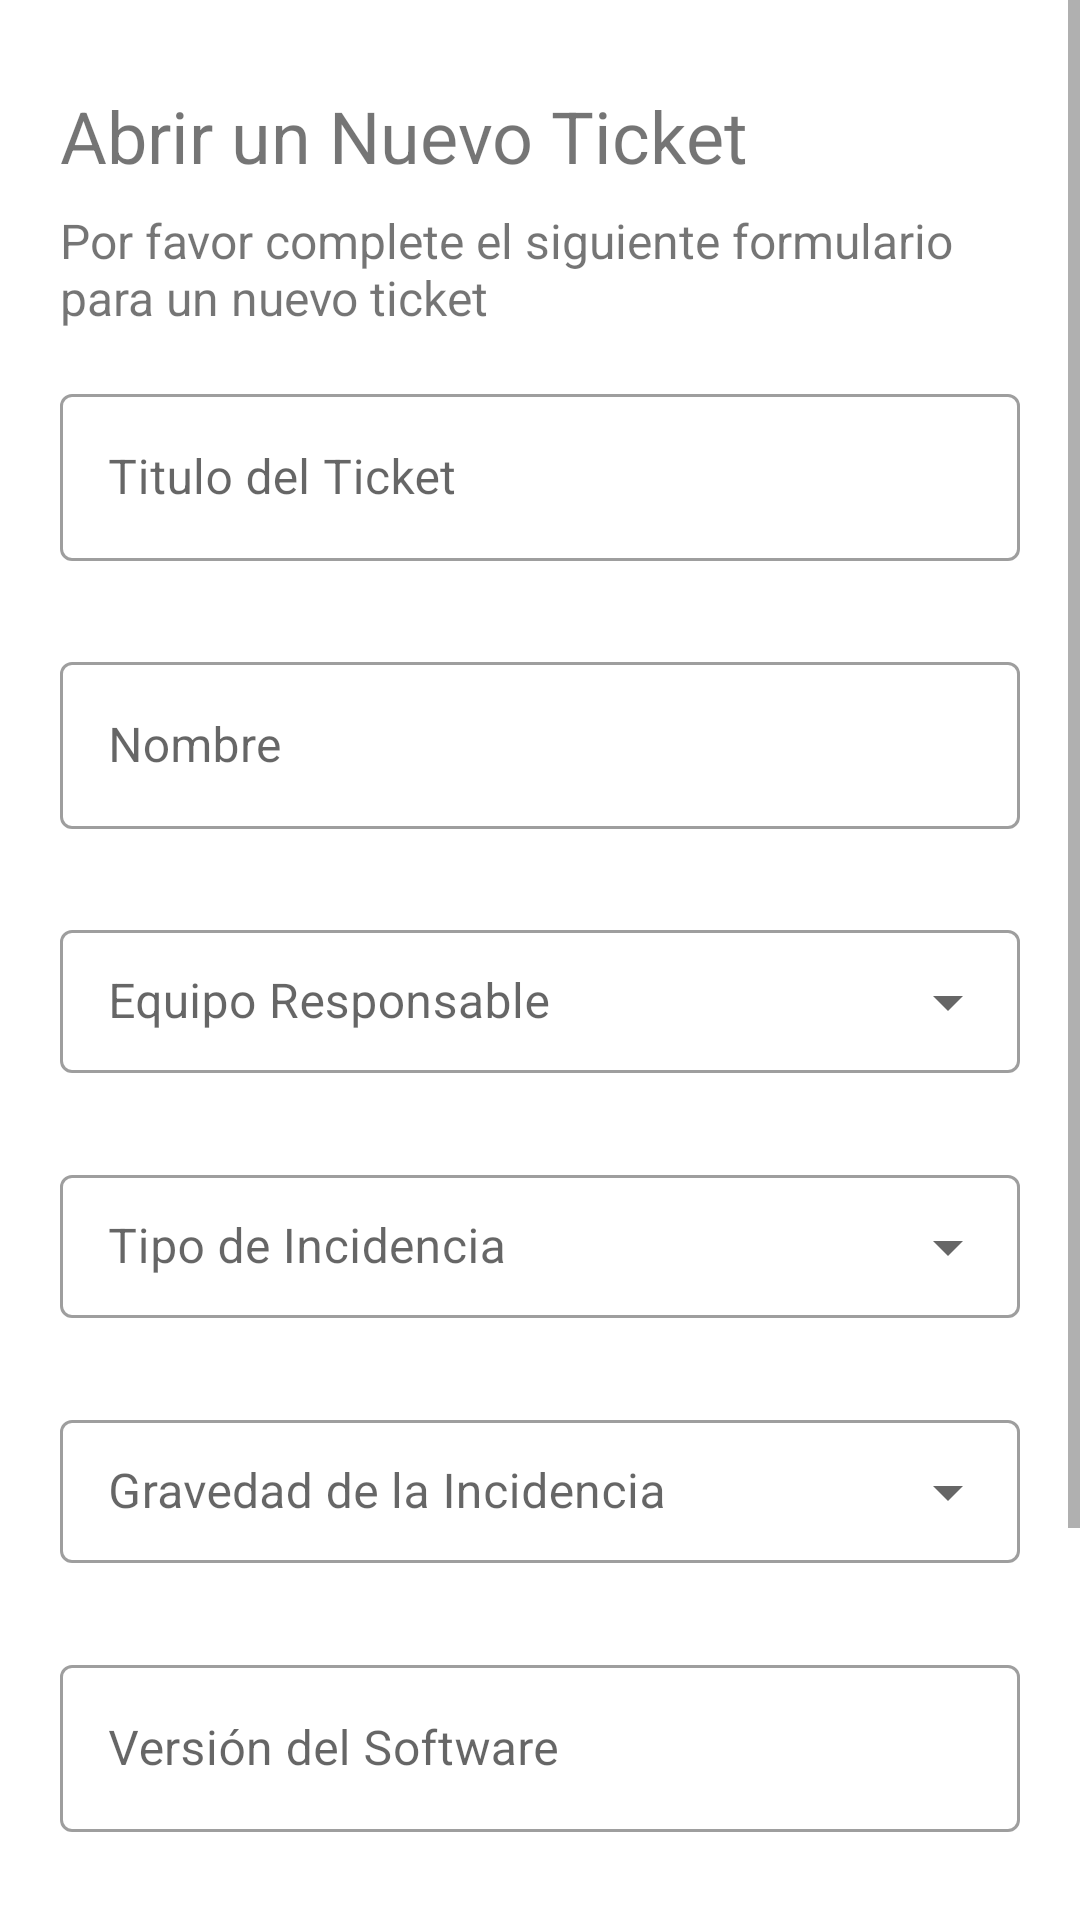

Android layout source for this screen:
<!-- AndroidManifest.xml: application theme Theme.TicketsAppRetrofit -->
<!-- res/layout/fragment_create_ticket.xml -->
<?xml version="1.0" encoding="utf-8"?>
<androidx.constraintlayout.widget.ConstraintLayout xmlns:android="http://schemas.android.com/apk/res/android"
    xmlns:app="http://schemas.android.com/apk/res-auto"
    xmlns:tools="http://schemas.android.com/tools"
    android:layout_width="match_parent"
    android:layout_height="match_parent"
    tools:context=".ui.screens.createticket.view.CreateTicketFragment">

    <ScrollView
        android:layout_width="0dp"
        android:layout_height="0dp"
        app:layout_constraintBottom_toBottomOf="parent"
        app:layout_constraintEnd_toEndOf="parent"
        app:layout_constraintHorizontal_bias="0.0"
        app:layout_constraintStart_toStartOf="parent"
        app:layout_constraintTop_toTopOf="parent"
        app:layout_constraintVertical_bias="0.0">

        <androidx.constraintlayout.widget.ConstraintLayout
            android:layout_width="match_parent"
            android:layout_height="wrap_content"
            android:padding="4dp">

            <TextView
                android:id="@+id/textView5"
                android:layout_width="wrap_content"
                android:layout_height="wrap_content"
                android:layout_marginStart="16dp"
                android:layout_marginTop="25dp"
                android:text="Abrir un Nuevo Ticket"
                android:textSize="24sp"
                app:layout_constraintStart_toStartOf="parent"
                app:layout_constraintTop_toTopOf="parent" />

            <TextView
                android:id="@+id/textView2"
                android:layout_width="0dp"
                android:layout_height="wrap_content"
                android:layout_marginStart="16dp"
                android:layout_marginTop="8dp"
                android:layout_marginEnd="16dp"
                android:text="Por favor complete el siguiente formulario para un nuevo ticket"
                android:textSize="16sp"
                app:layout_constraintEnd_toEndOf="parent"
                app:layout_constraintStart_toStartOf="parent"
                app:layout_constraintTop_toBottomOf="@+id/textView5" />

            <com.google.android.material.textfield.TextInputLayout
                android:id="@+id/etTitleTicketInputLayaout"
                style="@style/Widget.MaterialComponents.TextInputLayout.OutlinedBox"
                android:layout_width="0dp"
                android:layout_height="wrap_content"
                android:layout_marginStart="16dp"
                android:layout_marginTop="16dp"
                android:layout_marginEnd="16dp"
                android:hint="Titulo del Ticket"
                app:errorEnabled="true"
                app:layout_constraintEnd_toEndOf="parent"
                app:layout_constraintStart_toStartOf="parent"
                app:layout_constraintTop_toBottomOf="@+id/textView2">

                <com.google.android.material.textfield.TextInputEditText
                    android:id="@+id/etTitleTicketInput"
                    android:layout_width="match_parent"
                    android:layout_height="wrap_content"
                    android:inputType="text" />
            </com.google.android.material.textfield.TextInputLayout>

            <com.google.android.material.textfield.TextInputLayout
                android:id="@+id/etNameInChargeInputLayaout"
                style="@style/Widget.MaterialComponents.TextInputLayout.OutlinedBox"
                android:layout_width="0dp"
                android:layout_height="wrap_content"
                android:layout_marginStart="16dp"
                android:layout_marginTop="8dp"
                android:layout_marginEnd="16dp"
                android:hint="Nombre"
                app:errorEnabled="true"
                app:layout_constraintEnd_toEndOf="parent"
                app:layout_constraintStart_toStartOf="parent"
                app:layout_constraintTop_toBottomOf="@+id/etTitleTicketInputLayaout">

                <com.google.android.material.textfield.TextInputEditText
                    android:id="@+id/etNameInChargeInput"
                    android:layout_width="match_parent"
                    android:layout_height="wrap_content"
                    android:inputType="text" />
            </com.google.android.material.textfield.TextInputLayout>

            <com.google.android.material.textfield.TextInputLayout
                android:id="@+id/spinnerResponsibleTeam"
                style="@style/Widget.MaterialComponents.TextInputLayout.OutlinedBox.Dense.ExposedDropdownMenu"
                android:layout_width="0dp"
                android:layout_height="wrap_content"
                android:layout_marginStart="16dp"
                android:layout_marginTop="8dp"
                android:layout_marginEnd="16dp"
                android:hint="Equipo Responsable"
                app:errorEnabled="true"
                app:layout_constraintEnd_toEndOf="parent"
                app:layout_constraintHorizontal_bias="0.0"
                app:layout_constraintStart_toStartOf="parent"
                app:layout_constraintTop_toBottomOf="@+id/etNameInChargeInputLayaout">

                <AutoCompleteTextView
                    android:id="@+id/autResponsibibleTeam"
                    android:layout_width="match_parent"
                    android:layout_height="wrap_content"
                    android:inputType="none" />

            </com.google.android.material.textfield.TextInputLayout>


            <com.google.android.material.textfield.TextInputLayout
                android:id="@+id/spinnerIncidentType"
                style="@style/Widget.MaterialComponents.TextInputLayout.OutlinedBox.Dense.ExposedDropdownMenu"
                android:layout_width="0dp"
                android:layout_height="wrap_content"
                android:layout_marginStart="16dp"
                android:layout_marginTop="8dp"
                android:layout_marginEnd="16dp"
                android:hint="Tipo de Incidencia"
                app:errorEnabled="true"
                app:layout_constraintEnd_toEndOf="parent"
                app:layout_constraintHorizontal_bias="0.0"
                app:layout_constraintStart_toStartOf="parent"
                app:layout_constraintTop_toBottomOf="@+id/spinnerResponsibleTeam">

                <AutoCompleteTextView
                    android:id="@+id/autncidentType"
                    android:layout_width="match_parent"
                    android:layout_height="wrap_content"
                    android:inputType="none" />

            </com.google.android.material.textfield.TextInputLayout>


            <com.google.android.material.textfield.TextInputLayout
                android:id="@+id/spinnerSeverityIncident"
                style="@style/Widget.MaterialComponents.TextInputLayout.OutlinedBox.Dense.ExposedDropdownMenu"
                android:layout_width="0dp"
                android:layout_height="wrap_content"
                android:layout_marginStart="16dp"
                android:layout_marginTop="8dp"
                android:layout_marginEnd="16dp"
                android:hint="Gravedad de la Incidencia"
                app:errorEnabled="true"
                app:layout_constraintEnd_toEndOf="parent"
                app:layout_constraintHorizontal_bias="0.0"
                app:layout_constraintStart_toStartOf="parent"
                app:layout_constraintTop_toBottomOf="@+id/spinnerIncidentType">

                <AutoCompleteTextView
                    android:id="@+id/autSeverityIncident"
                    android:layout_width="match_parent"
                    android:layout_height="wrap_content"
                    android:inputType="none" />

            </com.google.android.material.textfield.TextInputLayout>

            <com.google.android.material.textfield.TextInputLayout
                android:id="@+id/etVersionSoftwareInputLayaout"
                style="@style/Widget.MaterialComponents.TextInputLayout.OutlinedBox"
                android:layout_width="0dp"
                android:layout_height="wrap_content"
                android:layout_marginStart="16dp"
                android:layout_marginTop="8dp"
                android:layout_marginEnd="16dp"
                android:hint="Versión del Software"
                app:errorEnabled="true"
                app:layout_constraintEnd_toEndOf="parent"
                app:layout_constraintStart_toStartOf="parent"
                app:layout_constraintTop_toBottomOf="@+id/spinnerSeverityIncident">

                <com.google.android.material.textfield.TextInputEditText
                    android:id="@+id/etVersionSoftwareInput"
                    android:layout_width="match_parent"
                    android:layout_height="wrap_content"
                    android:inputType="text" />
            </com.google.android.material.textfield.TextInputLayout>

            <com.google.android.material.textfield.TextInputLayout
                android:id="@+id/etDescriptionProblemInputLayaout"
                style="@style/Widget.MaterialComponents.TextInputLayout.OutlinedBox"
                android:layout_width="0dp"
                android:layout_height="wrap_content"
                android:layout_marginStart="16dp"
                android:layout_marginTop="8dp"
                android:layout_marginEnd="16dp"
                android:hint="Descripción del Problema"
                app:errorEnabled="true"
                app:layout_constraintEnd_toEndOf="parent"
                app:layout_constraintStart_toStartOf="parent"
                app:layout_constraintTop_toBottomOf="@+id/etVersionSoftwareInputLayaout">

                <com.google.android.material.textfield.TextInputEditText
                    android:id="@+id/etDescriptionProblemInput"
                    android:layout_width="match_parent"
                    android:layout_height="wrap_content"
                    android:inputType="textMultiLine" />
            </com.google.android.material.textfield.TextInputLayout>

            <Button
                android:id="@+id/btnCreateTicket"
                android:layout_width="0dp"
                android:layout_height="wrap_content"
                android:layout_marginStart="16dp"
                android:layout_marginTop="24dp"
                android:layout_marginEnd="16dp"
                android:layout_marginBottom="8dp"
                android:text="Crear Ticket"
                app:layout_constraintBottom_toBottomOf="parent"
                app:layout_constraintEnd_toEndOf="parent"
                app:layout_constraintStart_toStartOf="parent"
                app:layout_constraintTop_toBottomOf="@+id/etDescriptionProblemInputLayaout" />

        </androidx.constraintlayout.widget.ConstraintLayout>
    </ScrollView>

    <ProgressBar
        android:id="@+id/progressBar"
        style="?android:attr/progressBarStyle"
        android:layout_width="wrap_content"
        android:layout_height="wrap_content"
        app:layout_constraintBottom_toBottomOf="parent"
        app:layout_constraintEnd_toEndOf="parent"
        app:layout_constraintHorizontal_bias="0.5"
        app:layout_constraintStart_toStartOf="parent"
        app:layout_constraintTop_toTopOf="parent"
        app:layout_constraintVertical_bias="0.5"
        android:visibility="gone"/>
</androidx.constraintlayout.widget.ConstraintLayout>
<!-- resources referenced by this layout -->
<resources>
  <style name="Theme.TicketsAppRetrofit" parent="Theme.MaterialComponents.DayNight.DarkActionBar">
          
          <item name="colorPrimary">@color/purple_500</item>
          <item name="colorPrimaryVariant">@color/purple_700</item>
          <item name="colorOnPrimary">@color/white</item>
          
          <item name="colorSecondary">@color/teal_200</item>
          <item name="colorSecondaryVariant">@color/teal_700</item>
          <item name="colorOnSecondary">@color/black</item>
          
          <item name="android:statusBarColor">?attr/colorPrimaryVariant</item>
          
      </style>
  <!-- not gathered from this repository: default colours our renderer supplied (Android Studio template values) -->
  <color name="purple_500">#FF6200EE</color>
  <color name="purple_700">#FF3700B3</color>
  <color name="teal_200">#FF03DAC5</color>
  <color name="teal_700">#FF018786</color>
  <color name="black">#FF000000</color>
  <color name="white">#FFFFFFFF</color>
</resources>
